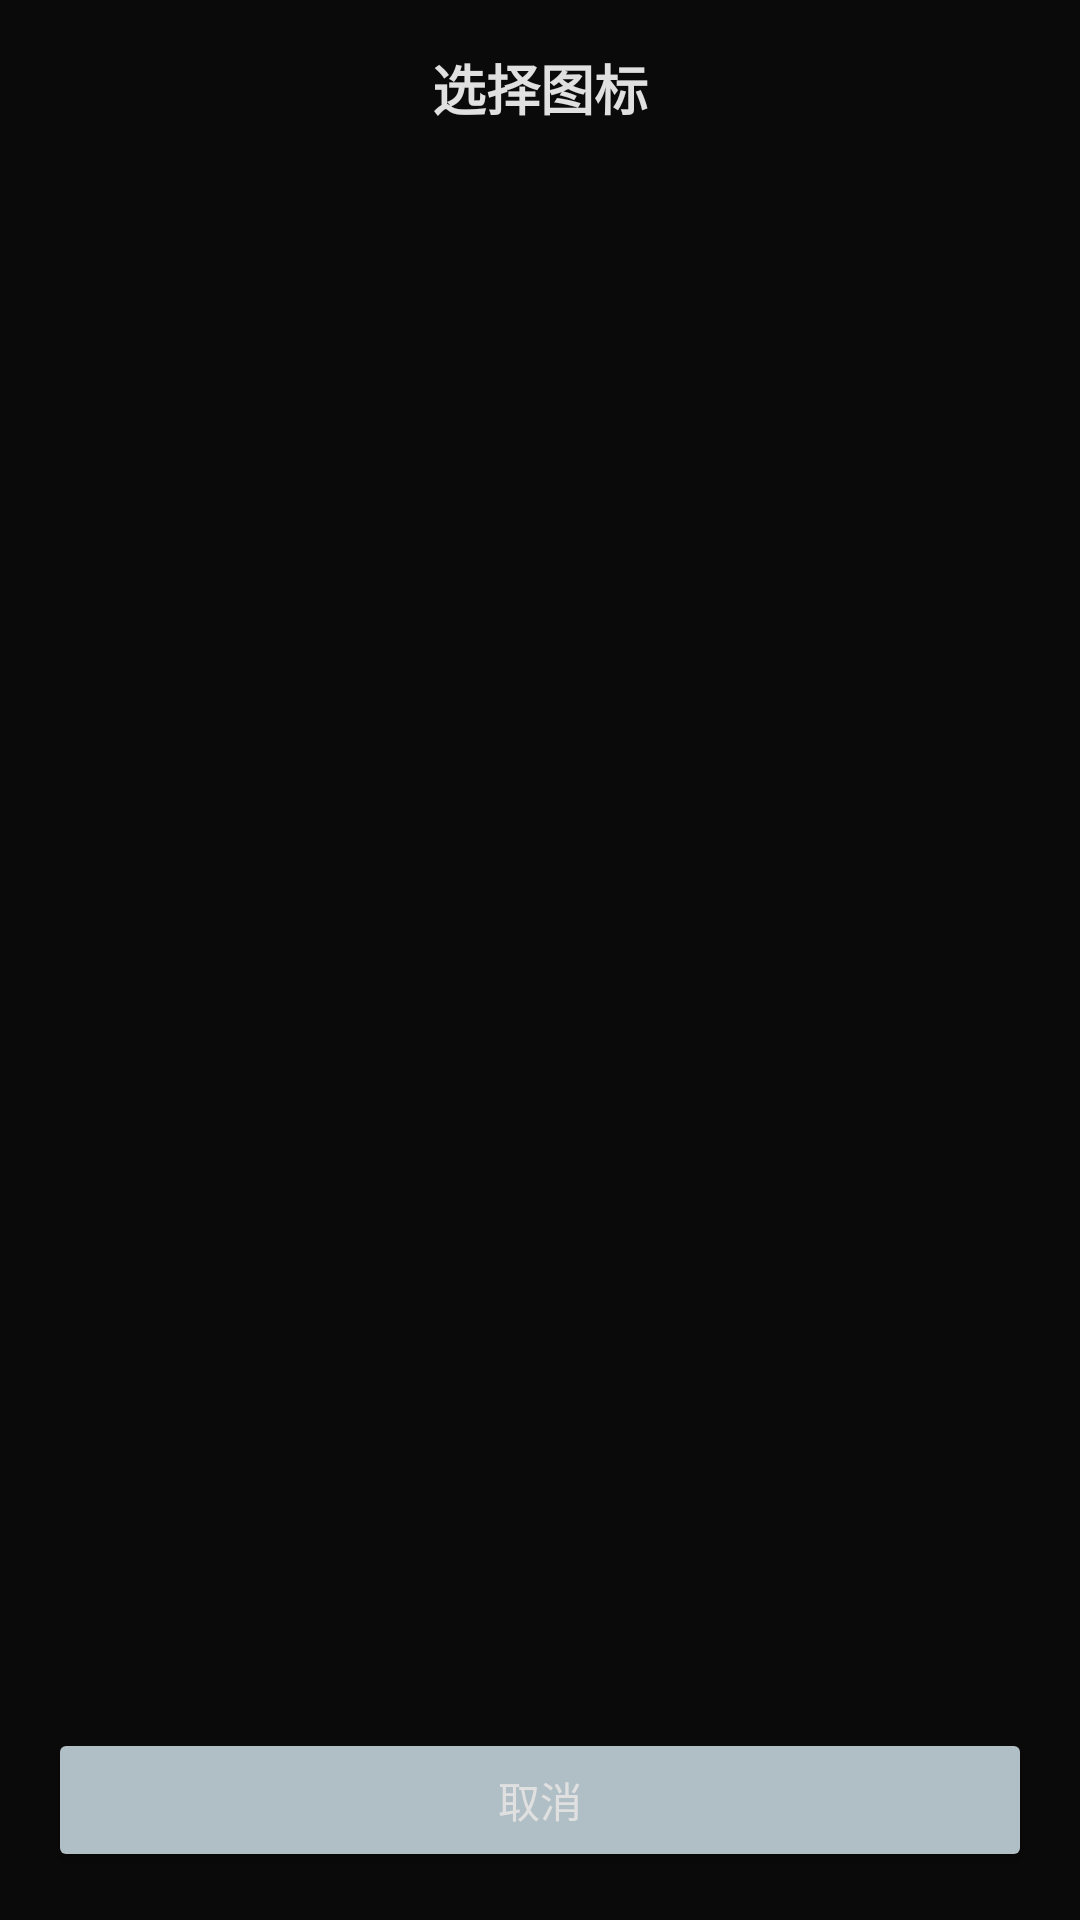

Write the Android layout XML for this screen, with the resource values it uses.
<!-- AndroidManifest.xml: application theme Theme.RconClient -->
<!-- res/layout/dialog_icon_picker.xml -->
<?xml version="1.0" encoding="utf-8"?>
<LinearLayout xmlns:android="http://schemas.android.com/apk/res/android"
    android:layout_width="match_parent"
    android:layout_height="match_parent"
    android:orientation="vertical"
    android:background="@color/primary_dark"
    android:padding="16dp">

    <TextView
        android:layout_width="match_parent"
        android:layout_height="wrap_content"
        android:text="选择图标"
        android:textColor="@color/text_primary"
        android:textSize="18sp"
        android:textStyle="bold"
        android:gravity="center"
        android:paddingBottom="16dp" />

    <androidx.recyclerview.widget.RecyclerView
        android:id="@+id/recycler_icons"
        android:layout_width="match_parent"
        android:layout_height="0dp"
        android:layout_weight="1" />

    <Button
        android:id="@+id/btn_cancel"
        android:layout_width="match_parent"
        android:layout_height="wrap_content"
        android:layout_marginTop="16dp"
        android:text="取消"
        android:textAllCaps="false"
        android:backgroundTint="@color/text_secondary" />

</LinearLayout>
<!-- resources referenced by this layout -->
<resources>
  <color name="primary_dark">#0a0a0a</color>
  <color name="text_primary">#e0e0e0</color>
  <color name="text_secondary">#b0bec5</color>
  <style name="Theme.RconClient" parent="Theme.AppCompat.NoActionBar">
          <item name="colorPrimary">@color/accent</item>
          <item name="colorPrimaryDark">@color/primary_dark</item>
          <item name="colorAccent">@color/accent_light</item>
          <item name="android:windowBackground">@color/primary_dark</item>
          <item name="android:statusBarColor">@color/primary_dark</item>
          <item name="android:navigationBarColor">@color/primary_dark</item>
          <item name="android:textColorPrimary">@color/text_primary</item>
          <item name="android:textColorSecondary">@color/text_secondary</item>
      </style>
  <color name="accent">#9c27b0</color>
  <color name="accent_light">#ba68c8</color>
</resources>
